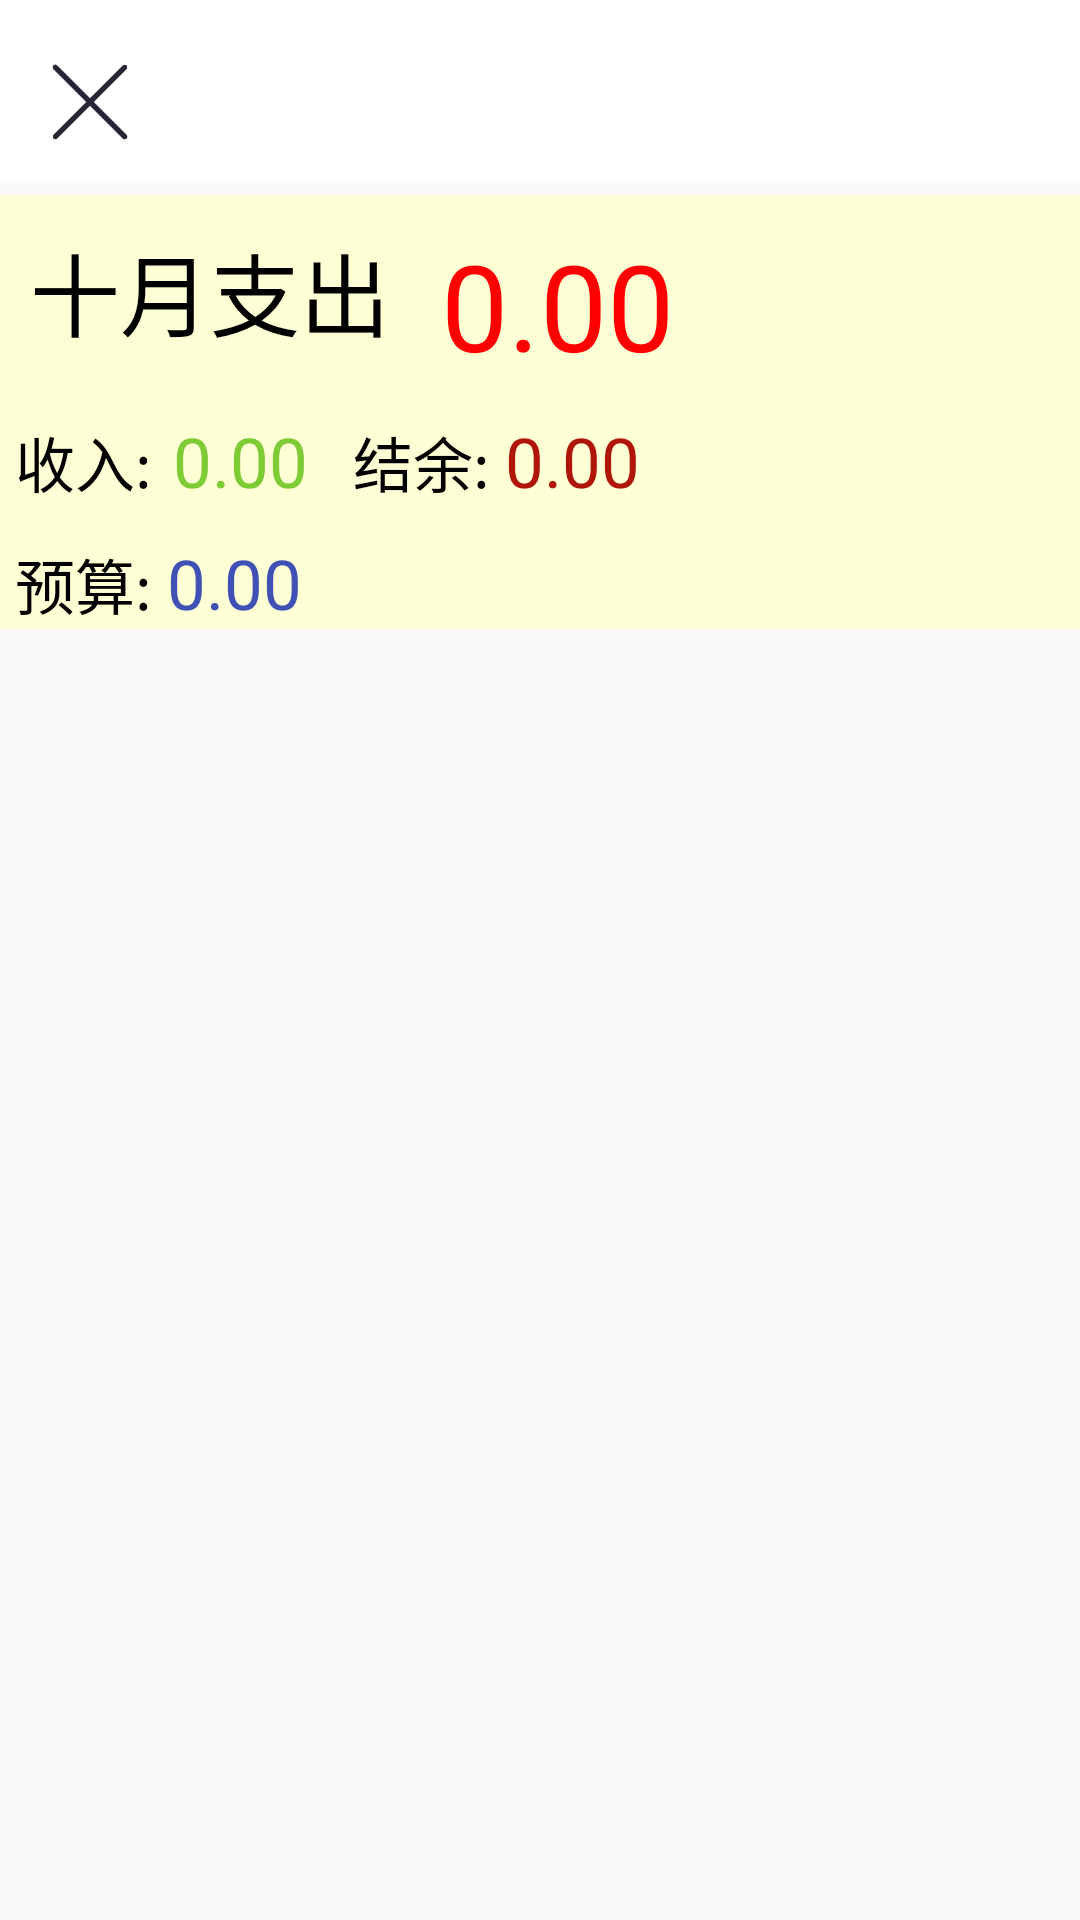

This screen was rendered from an Android layout file. Write that file and the resources it references.
<!-- AndroidManifest.xml: application theme Theme.Jizhang -->
<!-- res/layout/activity_tdil_showl.xml -->
<?xml version="1.0" encoding="utf-8"?>
<RelativeLayout xmlns:android="http://schemas.android.com/apk/res/android"
    xmlns:tools="http://schemas.android.com/tools"
    android:layout_width="match_parent"
    android:layout_height="match_parent"
    tools:context=".TDillShow">

    <LinearLayout
        android:layout_width="match_parent"
        android:layout_height="match_parent"
        android:orientation="vertical">
    <LinearLayout
        android:layout_width="match_parent"
        android:layout_height="wrap_content"
        android:orientation="horizontal"
        android:background="@color/white">
        <Button
            android:layout_width="40dp"
            android:layout_height="40dp"
            android:layout_margin="10dp"
            android:gravity="center"
            android:background="@drawable/bt_return"
            android:id="@+id/td_return"
            android:onClick="bt_return"/>
        <Button
            android:layout_width="match_parent"
            android:layout_height="match_parent"
            android:background="#00000000"
            android:id="@+id/td_top_bt"/>
    </LinearLayout>
    <ScrollView
        android:layout_width="match_parent"
        android:layout_height="match_parent"
        android:scrollbars="vertical"
        android:id="@+id/td_scroll">
        <LinearLayout
            android:layout_width="match_parent"
            android:layout_height="wrap_content"
            android:orientation="vertical">

            
            <LinearLayout
                android:layout_width="match_parent"
                android:layout_height="wrap_content"
                android:orientation="vertical"
                android:background="@color/yellow"
                android:layout_marginTop="5dp">

                
                <RelativeLayout
                    android:layout_width="match_parent"
                    android:layout_height="wrap_content"
                    android:layout_gravity="center_vertical"
                    android:layout_marginTop="10dp">
                    <TextView
                        android:layout_width="wrap_content"
                        android:layout_height="wrap_content"
                        android:text="十月支出"
                        android:textColor="@color/black"
                        android:textSize="30sp"
                        android:id="@+id/td_month"
                        android:layout_marginStart="10dp"/>

                    <TextView
                        android:id="@+id/td_m_pay"
                        android:layout_width="wrap_content"
                        android:layout_height="wrap_content"
                        android:layout_marginStart="17dp"
                        android:layout_toEndOf="@+id/td_month"
                        android:text="0.00"
                        android:textColor="@color/red"
                        android:textSize="40sp" />
                </RelativeLayout>


                
                <LinearLayout
                    android:layout_width="match_parent"
                    android:layout_height="wrap_content"
                    android:orientation="horizontal"
                    android:layout_marginTop="10dp"
                    android:layout_marginBottom="10dp">
                    <TextView
                        android:layout_width="wrap_content"
                        android:layout_height="wrap_content"
                        android:text="收入:"
                        android:textColor="@color/black"
                        android:layout_marginStart="5dp"
                        android:textSize="20sp"/>
                    <TextView
                        android:layout_width="wrap_content"
                        android:layout_height="wrap_content"
                        android:textColor="@color/income"
                        android:textSize="23sp"
                        android:text="0.00"
                        android:layout_marginStart="7dp"
                        android:id="@+id/td_m_income"/>

                    <TextView
                        android:layout_width="wrap_content"
                        android:layout_height="wrap_content"
                        android:text="结余:"
                        android:textColor="@color/black"
                        android:layout_marginStart="15dp"
                        android:textSize="20sp"/>
                    <TextView
                        android:layout_width="wrap_content"
                        android:layout_height="wrap_content"
                        android:textColor="@color/surplus"
                        android:textSize="23sp"
                        android:text="0.00"
                        android:layout_marginStart="5dp"
                        android:id="@+id/td_m_surplus"/>


                </LinearLayout>
                <LinearLayout
                    android:layout_width="match_parent"
                    android:layout_height="wrap_content">
                    <TextView
                        android:layout_width="wrap_content"
                        android:layout_height="wrap_content"
                        android:text="预算:"
                        android:textSize="20sp"
                        android:textColor="@color/black"
                        android:layout_marginStart="5dp"/>

                    <TextView
                        android:id="@+id/td_m_budget"
                        android:layout_width="wrap_content"
                        android:layout_height="wrap_content"
                        android:layout_marginStart="5dp"
                        android:text="0.00"
                        android:textColor="@color/blue"
                        android:textSize="23sp" />
                </LinearLayout>



            </LinearLayout>
            <LinearLayout
                android:layout_width="match_parent"
                android:layout_height="wrap_content"
                android:orientation="vertical"
                android:id="@+id/td_scroll_lin"/>





        </LinearLayout>

    </ScrollView>
    </LinearLayout>
    <View
        android:layout_width="match_parent"
        android:layout_height="match_parent"
        android:background="@color/p1_screen"
        android:id="@+id/td_fullscreen"
        android:visibility="gone"/>

</RelativeLayout>
<!-- resources referenced by this layout -->
<resources>
  <color name="black">#FF000000</color>
  <color name="blue">#3F51B5</color>
  <color name="income">#7DCB35</color>
  <color name="p1_screen">#2C000000</color>
  <color name="red">#FF0000</color>
  <color name="surplus">#B0150A</color>
  <color name="white">#FFFFFFFF</color>
  <color name="yellow">#FFFFD5</color>
  <!-- drawable bt_return: png bitmap (drawable, 2427 bytes) -->
  <style name="Theme.Jizhang" parent="Base.Theme.Jizhang" />
  <style name="Base.Theme.Jizhang" parent="Theme.AppCompat.Light.NoActionBar">
          
          
      </style>
</resources>
